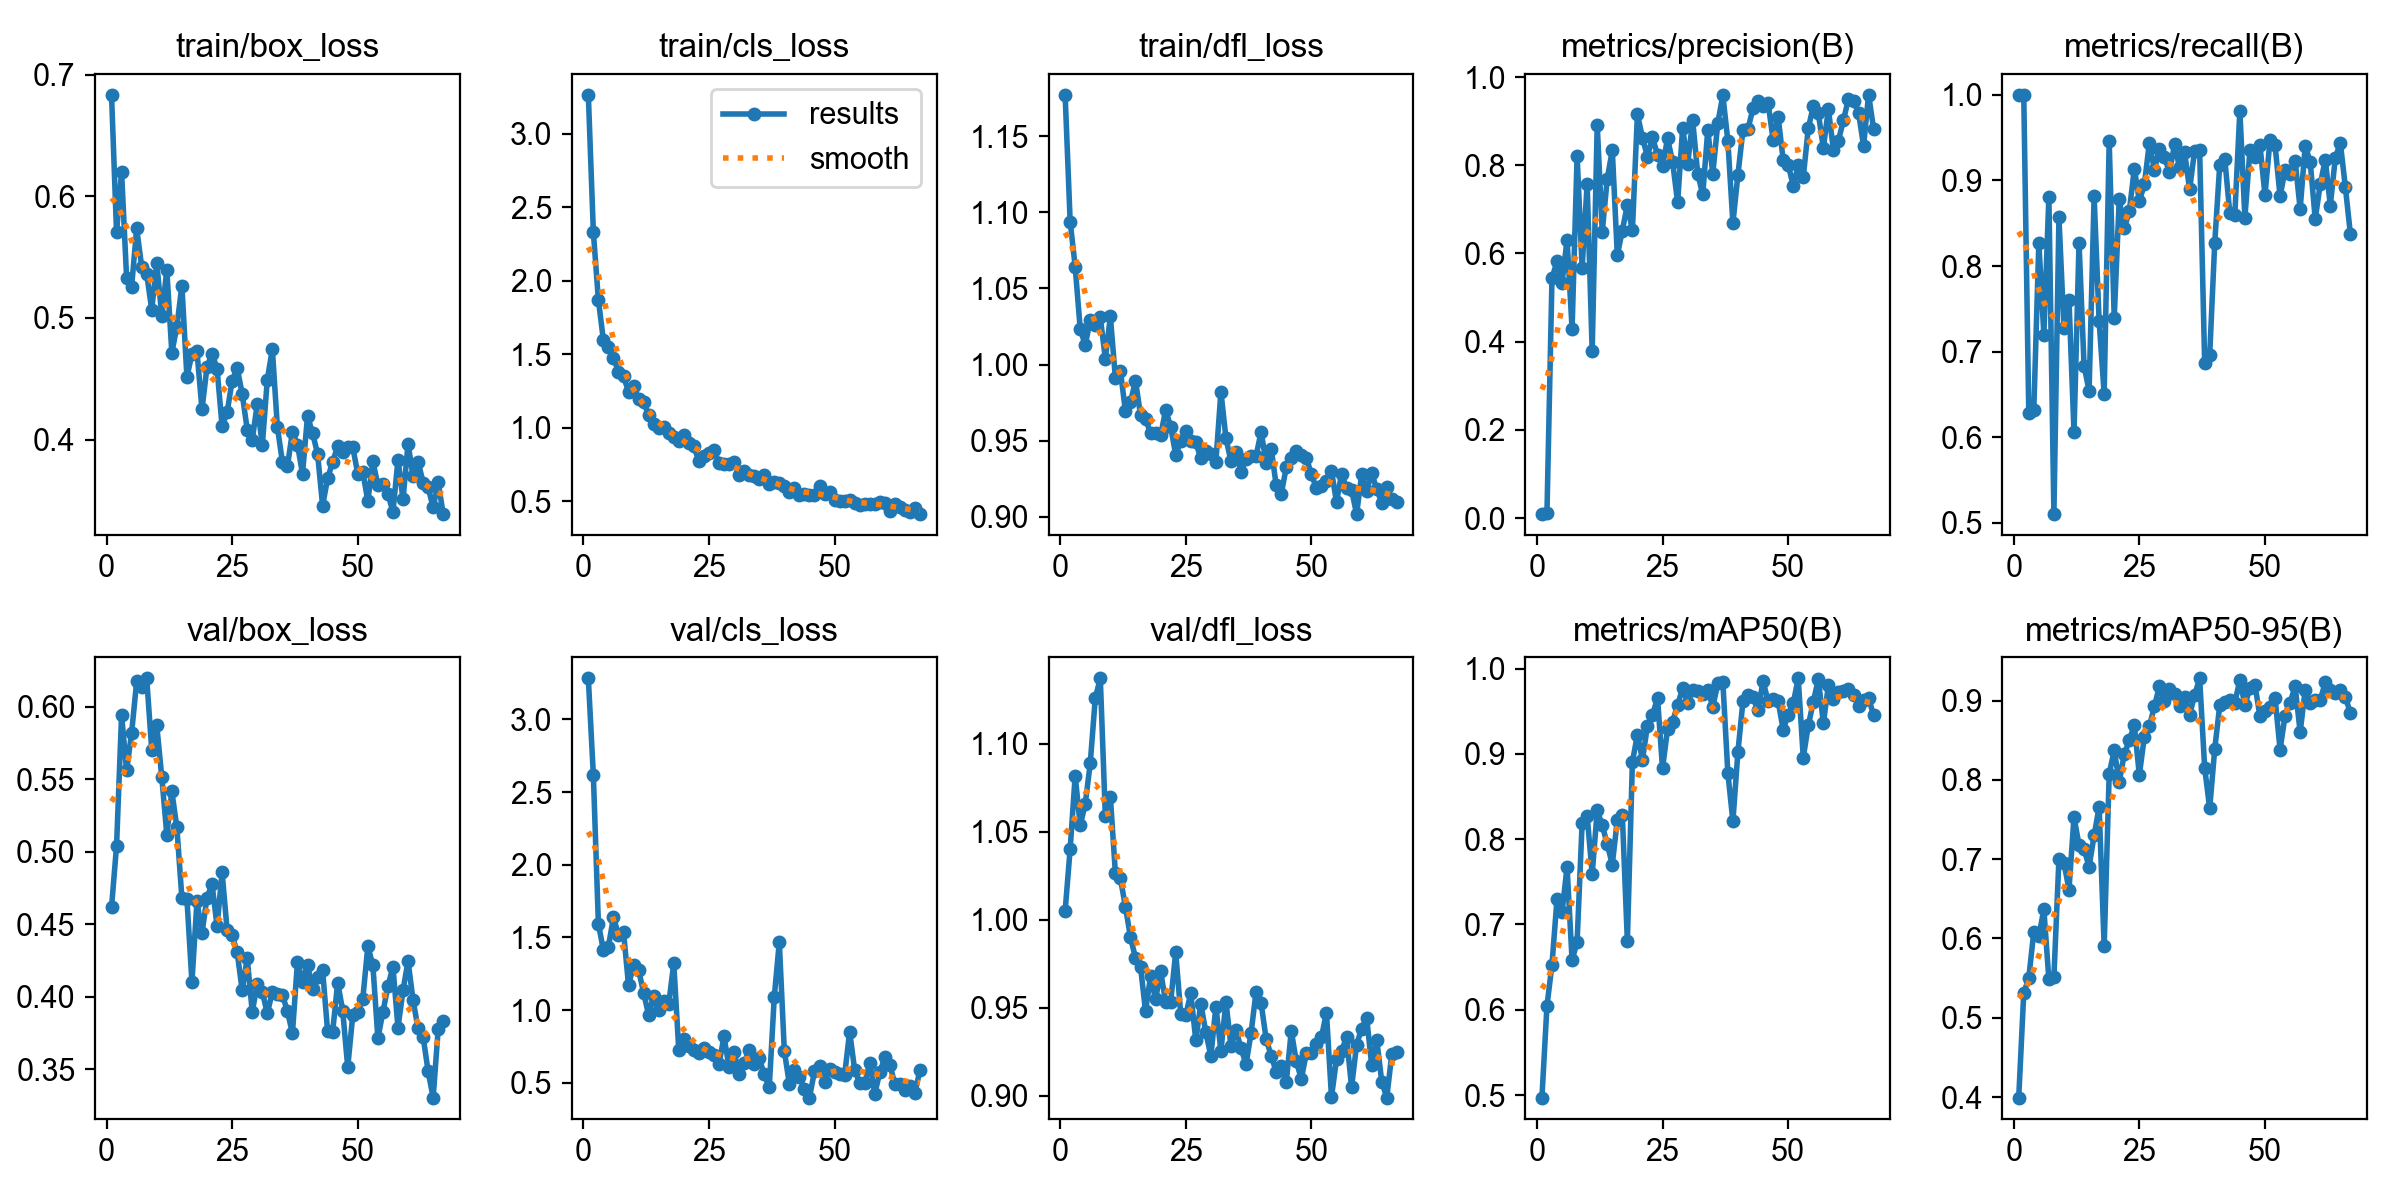

The file beside this chart, header and first rows:
epoch, time, train/box_loss, train/cls_loss, train/dfl_loss, metrics/precision(B), metrics/recall(B), metrics/mAP50(B), metrics/mAP50-95(B), val/box_loss, val/cls_loss, val/dfl_loss, lr/pg0, lr/pg1, lr/pg2
1, 4.064, 0.6833, 3.265, 1.177, 0.00912, 1, 0.4971, 0.3994, 0.4617, 3.282, 1.005, 0.00017, 0.00017, 0.00017
2, 7.144, 0.5704, 2.333, 1.094, 0.01144, 1, 0.6045, 0.5312, 0.504, 2.616, 1.04, 0.0003477, 0.0003477, 0.0003477
3, 10.45, 0.6201, 1.87, 1.064, 0.5438, 0.6278, 0.6531, 0.5501, 0.5943, 1.595, 1.082, 0.000523, 0.000523, 0.000523
4, 13.6, 0.5329, 1.596, 1.023, 0.5821, 0.6321, 0.7296, 0.6087, 0.5561, 1.412, 1.054, 0.0006959, 0.0006959, 0.0006959
5, 16.71, 0.5258, 1.55, 1.013, 0.5335, 0.8271, 0.7146, 0.6025, 0.582, 1.437, 1.066, 0.0008665, 0.0008665, 0.0008665
6, 19.89, 0.5736, 1.478, 1.029, 0.6309, 0.7199, 0.7674, 0.6368, 0.6175, 1.639, 1.089, 0.000967, 0.000967, 0.000967
7, 23.06, 0.5421, 1.382, 1.026, 0.429, 0.8808, 0.6582, 0.5483, 0.6136, 1.517, 1.126, 0.0009604, 0.0009604, 0.0009604
8, 26.31, 0.536, 1.35, 1.031, 0.8213, 0.5103, 0.6795, 0.5514, 0.6196, 1.539, 1.137, 0.0009538, 0.0009538, 0.0009538
9, 29.46, 0.5068, 1.247, 1.004, 0.5675, 0.8569, 0.8195, 0.6999, 0.5701, 1.171, 1.059, 0.0009472, 0.0009472, 0.0009472
10, 32.7, 0.5453, 1.286, 1.032, 0.7579, 0.7273, 0.8275, 0.6953, 0.5871, 1.307, 1.07, 0.0009406, 0.0009406, 0.0009406
11, 35.78, 0.5015, 1.197, 0.9911, 0.3779, 0.7603, 0.7592, 0.6617, 0.5515, 1.275, 1.026, 0.000934, 0.000934, 0.000934
12, 38.99, 0.5395, 1.173, 0.9959, 0.8922, 0.6058, 0.8337, 0.7531, 0.5118, 1.121, 1.023, 0.0009274, 0.0009274, 0.0009274
13, 42.26, 0.4714, 1.089, 0.9693, 0.6491, 0.8274, 0.8162, 0.7176, 0.5416, 0.9664, 1.007, 0.0009208, 0.0009208, 0.0009208
14, 45.58, 0.4929, 1.026, 0.9752, 0.7696, 0.6836, 0.7943, 0.7126, 0.5167, 1.097, 0.9899, 0.0009142, 0.0009142, 0.0009142
15, 48.71, 0.5266, 1.001, 0.9893, 0.8343, 0.6541, 0.7702, 0.6904, 0.4681, 0.9979, 0.9782, 0.0009076, 0.0009076, 0.0009076
16, 51.9, 0.4514, 1.003, 0.9669, 0.596, 0.8815, 0.8225, 0.7298, 0.4676, 1.06, 0.9732, 0.000901, 0.000901, 0.000901
17, 55.12, 0.4704, 0.9654, 0.9644, 0.6519, 0.7353, 0.8283, 0.7658, 0.4101, 1.043, 0.948, 0.0008944, 0.0008944, 0.0008944
18, 58.3, 0.4727, 0.9402, 0.9548, 0.7104, 0.6509, 0.6805, 0.5899, 0.4657, 1.323, 0.9677, 0.0008878, 0.0008878, 0.0008878
19, 61.56, 0.4248, 0.9115, 0.9549, 0.6522, 0.9456, 0.8904, 0.8076, 0.4439, 0.7234, 0.9547, 0.0008812, 0.0008812, 0.0008812
20, 64.74, 0.4598, 0.9524, 0.9534, 0.9154, 0.7395, 0.9225, 0.8373, 0.4683, 0.8029, 0.9707, 0.0008746, 0.0008746, 0.0008746
21, 67.97, 0.4708, 0.8999, 0.9701, 0.8628, 0.8779, 0.8934, 0.7976, 0.4776, 0.7523, 0.9531, 0.000868, 0.000868, 0.000868
22, 71.17, 0.4583, 0.8735, 0.9593, 0.8189, 0.844, 0.9329, 0.8321, 0.4486, 0.7283, 0.9531, 0.0008614, 0.0008614, 0.0008614
23, 74.33, 0.4109, 0.775, 0.9407, 0.8632, 0.8638, 0.9456, 0.85, 0.4858, 0.7083, 0.9814, 0.0008548, 0.0008548, 0.0008548
24, 77.67, 0.4224, 0.8059, 0.9496, 0.824, 0.9138, 0.9656, 0.8688, 0.4459, 0.7364, 0.9466, 0.0008482, 0.0008482, 0.0008482
25, 80.86, 0.4485, 0.8296, 0.9561, 0.798, 0.8761, 0.8829, 0.8062, 0.4423, 0.7092, 0.9457, 0.0008416, 0.0008416, 0.0008416
26, 84.19, 0.459, 0.8494, 0.9495, 0.8608, 0.8954, 0.9294, 0.8544, 0.4308, 0.6949, 0.9582, 0.000835, 0.000835, 0.000835
27, 87.38, 0.4376, 0.7619, 0.9489, 0.8076, 0.944, 0.9377, 0.8675, 0.4043, 0.6309, 0.9314, 0.0008284, 0.0008284, 0.0008284
28, 90.63, 0.4083, 0.7551, 0.9383, 0.7156, 0.9125, 0.9575, 0.8927, 0.4265, 0.8191, 0.9522, 0.0008218, 0.0008218, 0.0008218
29, 93.8, 0.3997, 0.753, 0.9431, 0.8846, 0.9365, 0.9768, 0.9181, 0.3894, 0.6064, 0.9359, 0.0008152, 0.0008152, 0.0008152
30, 97.06, 0.4293, 0.765, 0.9412, 0.8034, 0.9274, 0.9601, 0.8998, 0.4088, 0.7092, 0.9224, 0.0008086, 0.0008086, 0.0008086
31, 100.3, 0.3953, 0.6811, 0.9362, 0.9016, 0.9096, 0.975, 0.9143, 0.4033, 0.5624, 0.9506, 0.000802, 0.000802, 0.000802
32, 103.4, 0.4494, 0.7049, 0.9821, 0.7807, 0.942, 0.9742, 0.9089, 0.3884, 0.6365, 0.9254, 0.0007954, 0.0007954, 0.0007954
33, 106.6, 0.4743, 0.6762, 0.9516, 0.7338, 0.9153, 0.9707, 0.893, 0.4034, 0.7229, 0.9532, 0.0007888, 0.0007888, 0.0007888
34, 109.8, 0.4104, 0.6731, 0.9364, 0.8797, 0.9334, 0.9755, 0.9051, 0.4018, 0.6297, 0.9281, 0.0007822, 0.0007822, 0.0007822
35, 113, 0.3816, 0.6508, 0.9424, 0.7811, 0.8894, 0.9552, 0.8822, 0.4014, 0.6688, 0.9375, 0.0007756, 0.0007756, 0.0007756
36, 116.2, 0.378, 0.678, 0.9295, 0.8959, 0.9349, 0.9827, 0.9066, 0.3898, 0.5588, 0.9268, 0.000769, 0.000769, 0.000769
37, 119.3, 0.4066, 0.6212, 0.9382, 0.9586, 0.9351, 0.9842, 0.928, 0.3748, 0.4683, 0.9179, 0.0007624, 0.0007624, 0.0007624
38, 122.5, 0.3959, 0.634, 0.94, 0.8548, 0.6867, 0.8774, 0.8151, 0.4242, 1.091, 0.9356, 0.0007558, 0.0007558, 0.0007558
39, 125.8, 0.3719, 0.6234, 0.94, 0.6688, 0.6963, 0.8212, 0.7641, 0.4103, 1.468, 0.9591, 0.0007492, 0.0007492, 0.0007492
40, 128.9, 0.4194, 0.6034, 0.9559, 0.7786, 0.8268, 0.9025, 0.8388, 0.4218, 0.7197, 0.9524, 0.0007426, 0.0007426, 0.0007426
41, 132.1, 0.4054, 0.5626, 0.9353, 0.8797, 0.9184, 0.9617, 0.8938, 0.4054, 0.4926, 0.9321, 0.000736, 0.000736, 0.000736
42, 135.3, 0.3884, 0.5884, 0.9448, 0.8821, 0.9251, 0.9687, 0.8985, 0.4138, 0.5919, 0.9227, 0.0007294, 0.0007294, 0.0007294
43, 138.3, 0.3458, 0.5438, 0.9206, 0.9288, 0.8618, 0.9664, 0.9001, 0.4181, 0.5378, 0.9135, 0.0007228, 0.0007228, 0.0007228
44, 141.6, 0.3682, 0.5472, 0.915, 0.9446, 0.8601, 0.9512, 0.8972, 0.376, 0.461, 0.9166, 0.0007162, 0.0007162, 0.0007162
45, 144.7, 0.3817, 0.5427, 0.9324, 0.9351, 0.9814, 0.9853, 0.9259, 0.3759, 0.3988, 0.9075, 0.0007096, 0.0007096, 0.0007096
46, 148, 0.3946, 0.5405, 0.9384, 0.9412, 0.8565, 0.9618, 0.8946, 0.4097, 0.58, 0.9367, 0.000703, 0.000703, 0.000703
47, 151.1, 0.3902, 0.6017, 0.943, 0.858, 0.935, 0.9649, 0.9154, 0.3903, 0.6191, 0.9194, 0.0006964, 0.0006964, 0.0006964
48, 154.3, 0.3939, 0.553, 0.9406, 0.9093, 0.9274, 0.962, 0.9197, 0.3513, 0.5083, 0.9095, 0.0006898, 0.0006898, 0.0006898
49, 157.5, 0.3937, 0.5634, 0.9387, 0.8124, 0.9409, 0.9286, 0.8801, 0.3871, 0.5941, 0.9242, 0.0006832, 0.0006832, 0.0006832
50, 160.7, 0.372, 0.5082, 0.928, 0.8016, 0.883, 0.9459, 0.8871, 0.3892, 0.5716, 0.9244, 0.0006766, 0.0006766, 0.0006766
51, 164, 0.3735, 0.504, 0.9188, 0.7538, 0.947, 0.9592, 0.8915, 0.3986, 0.5608, 0.9291, 0.00067, 0.00067, 0.00067
52, 167.2, 0.3494, 0.501, 0.9203, 0.7998, 0.9415, 0.9886, 0.9034, 0.4347, 0.5549, 0.9331, 0.0006634, 0.0006634, 0.0006634
53, 170.4, 0.3823, 0.5079, 0.9234, 0.7728, 0.8817, 0.8957, 0.8382, 0.4217, 0.8531, 0.9472, 0.0006568, 0.0006568, 0.0006568
54, 173.7, 0.3625, 0.492, 0.9302, 0.8839, 0.9118, 0.9333, 0.8808, 0.3713, 0.5873, 0.8991, 0.0006502, 0.0006502, 0.0006502
55, 177, 0.3636, 0.4778, 0.9095, 0.9339, 0.9071, 0.961, 0.8974, 0.3894, 0.5004, 0.9206, 0.0006436, 0.0006436, 0.0006436
56, 180.2, 0.3554, 0.4847, 0.9282, 0.9174, 0.9228, 0.9876, 0.9178, 0.4072, 0.5003, 0.9252, 0.000637, 0.000637, 0.000637
57, 183.5, 0.3406, 0.4828, 0.919, 0.8391, 0.8668, 0.9358, 0.86, 0.4204, 0.6371, 0.9331, 0.0006304, 0.0006304, 0.0006304
58, 186.7, 0.3835, 0.4845, 0.9176, 0.9274, 0.9404, 0.9803, 0.9139, 0.3785, 0.4267, 0.9048, 0.0006238, 0.0006238, 0.0006238
59, 189.9, 0.3508, 0.4988, 0.9018, 0.8348, 0.9217, 0.9638, 0.8967, 0.4043, 0.5714, 0.9289, 0.0006172, 0.0006172, 0.0006172
60, 193.1, 0.3966, 0.4918, 0.9278, 0.8559, 0.8549, 0.9724, 0.9006, 0.4246, 0.6767, 0.9381, 0.0006106, 0.0006106, 0.0006106
... 7 more rows
